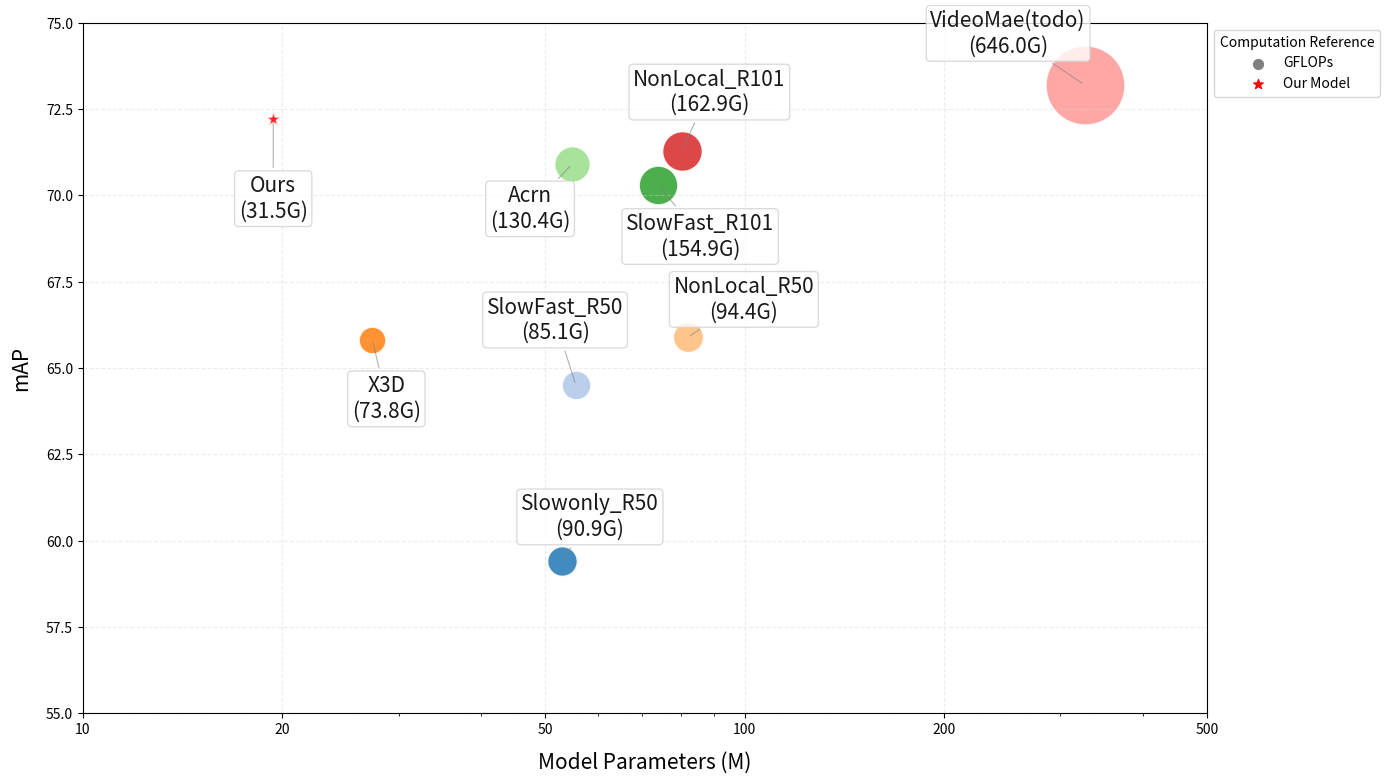

This chart was generated by the following Python code:
import pandas as pd
import numpy as np
import matplotlib.pyplot as plt

# 数据准备
data = {
    'Model': ['Slowonly_R50', 'SlowFast_R50', 'X3D', 'NonLocal_R50', 'SlowFast_R101',
              'Acrn', 'NonLocal_R101', 'VideoMae(todo)', 'Ours'],
    'Gflops': [90.9, 85.1, 73.8, 94.4, 154.9, 130.4, 162.9, 646, 31.5],
    'Params': [53, 55.6, 27.4, 82.2, 74.1, 54.8, 80.3, 326.2, 19.4],
    'mAP': [59.4, 64.5, 65.8, 65.9, 70.3, 70.9, 71.3, 73.2, 72.2]
}
df = pd.DataFrame(data)

# ================== 自定义配置区域 ==================
# 设置每个模型的标签偏移量 (水平偏移, 垂直偏移)
label_offsets = {
    'Slowonly_R50': (20, 15),
    'SlowFast_R50': (-15, 30),
    'X3D': (10, -25),
    'NonLocal_R50': (40, 10),
    'SlowFast_R101': (30, -20),
    'Acrn': (-30, -15),
    'NonLocal_R101': (20, 25),
    'VideoMae(todo)': (-55, 20),
    'Ours': (0, -40)
}
# ================== 配置结束 ==================

# 可视化设置
plt.figure(figsize=(14, 8))
colors = plt.cm.tab20(range(len(df)))
sizes = df['Gflops'] * 5  # 基础缩放系数

# 设置Our模型特殊样式
our_index = df[df['Model'] == 'Ours'].index[0]
colors[our_index] = (1, 0, 0, 0.9)  # 红色
markers = ['o'] * len(df)
markers[our_index] = '*'  # 星形标记
sizes[our_index] = df.loc[our_index, 'Gflops'] * 5  # 保持比例一致

# 设置对数坐标轴
plt.xscale("log")

# 绘制散点图
for i, row in df.iterrows():
    plt.scatter(row['Params'], row['mAP'],
                s=sizes[i],
                c=[colors[i]],
                marker=markers[i],
                edgecolor='w',
                linewidth=1.5 if i == our_index else 1,
                alpha=0.85)

# 添加自定义标签
for i, row in df.iterrows():
    model_name = row['Model']
    offset = label_offsets.get(model_name, (0, 0))  # 获取自定义偏移量

    plt.annotate(
        text=f"{model_name}\n({row['Gflops']}G)",
        xy=(row['Params'], row['mAP']),
        xytext=offset,
        textcoords='offset points',
        ha='center',
        va='center' if offset[1] == 0 else 'bottom' if offset[1] > 0 else 'top',
        fontsize=15,
        alpha=0.9,
        arrowprops=dict(
            arrowstyle='-',
            color='gray',
            alpha=0.6,
            linewidth=0.8
        ),
        bbox=dict(
            boxstyle='round,pad=0.2',
            facecolor='white',
            edgecolor='lightgray',
            alpha=0.8
        )
    )

# **设置对数刻度**
xticks = [10, 20, 50, 100, 200, 500]  # 选择合适的刻度
plt.xticks(xticks, [str(x) for x in xticks])  # 显示刻度值

# 坐标轴设置
plt.xlim(10, 500)  # 避免 log(0) 计算错误
plt.ylim(55, 75)
plt.xlabel("Model Parameters (M)", fontsize=15, labelpad=10)
plt.ylabel("mAP", fontsize=15, labelpad=10)
plt.grid(color='lightgray', linestyle='--', alpha=0.4)

# 添加图例
legend_elements = [
    plt.scatter([], [], s=50, c='gray', marker='o', label='GFLOPs'),
    plt.scatter([], [], s=50, c='red', marker='*', label='Our Model')
]
plt.legend(handles=legend_elements,
           title="Computation Reference",
           loc='upper left',
           bbox_to_anchor=(1, 1))

plt.tight_layout()
plt.show()